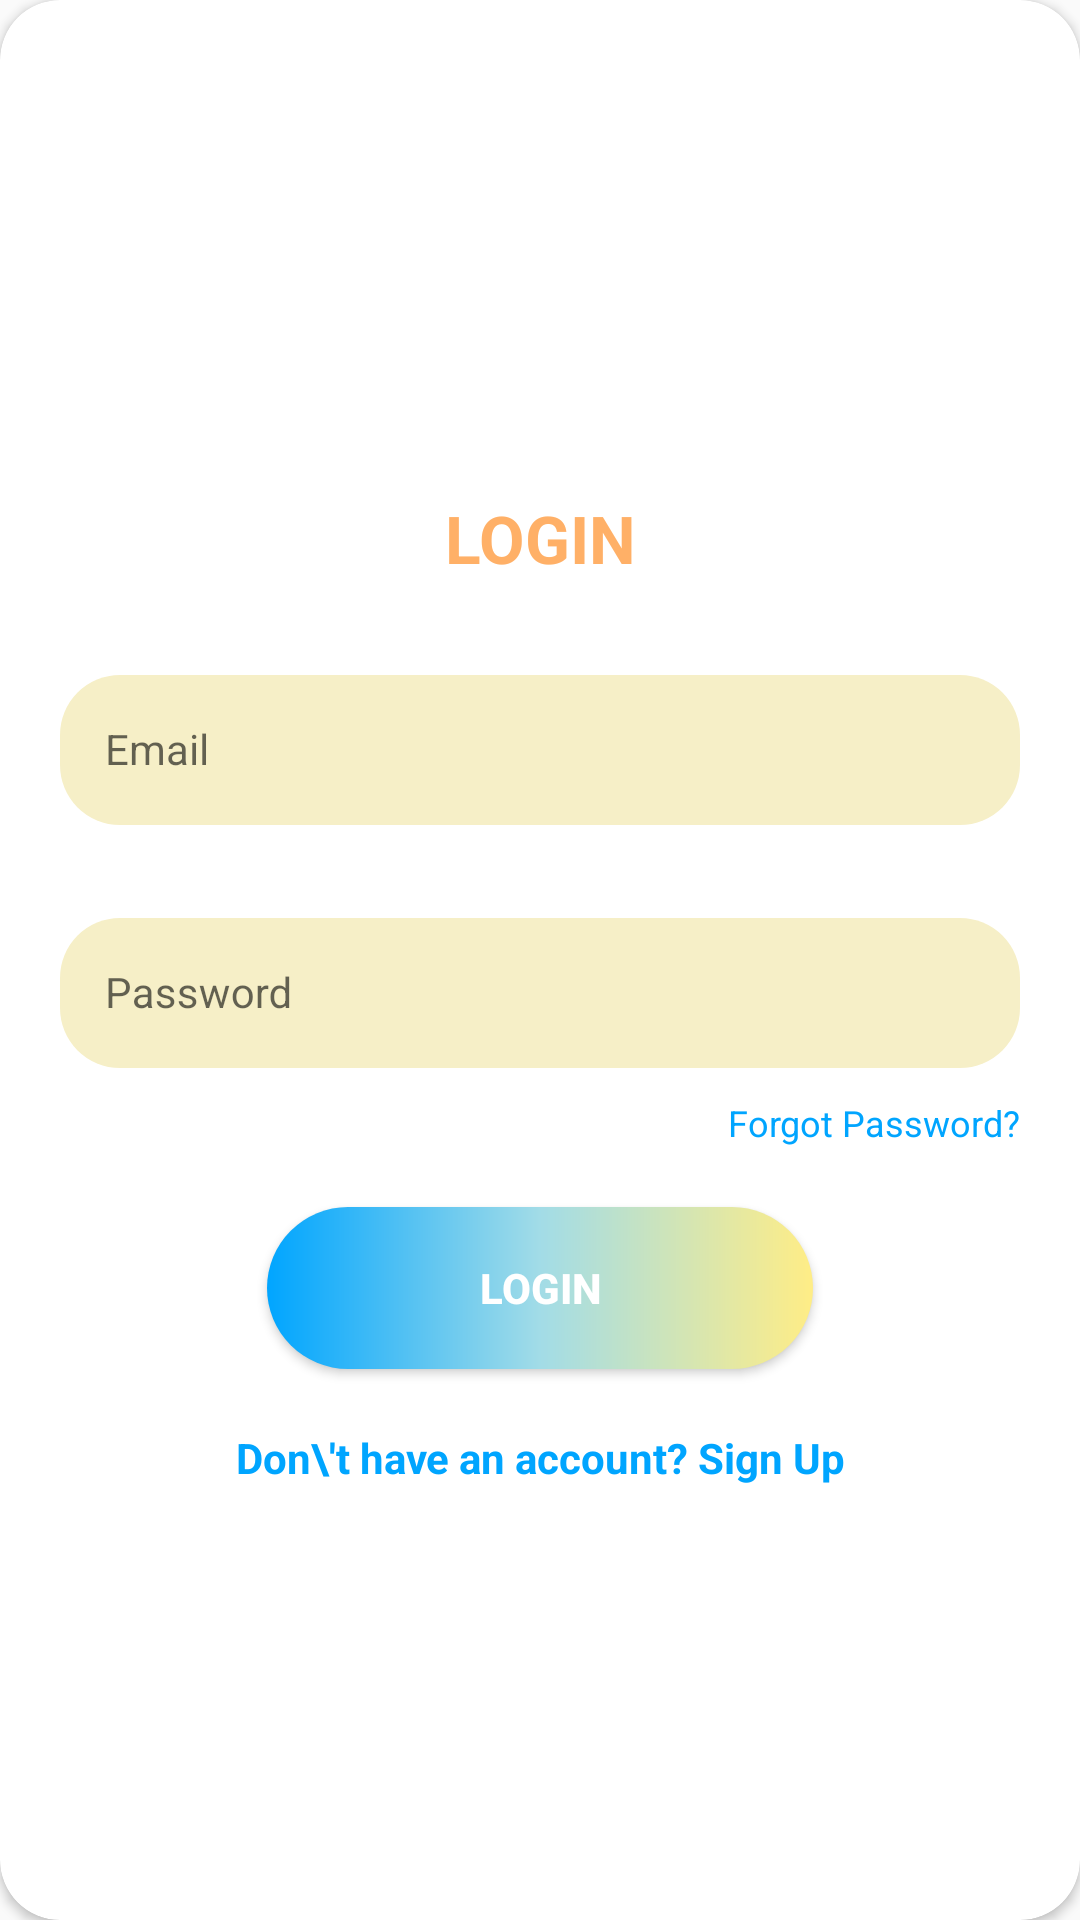

Here is an Android app screen rendered from its layout file. Give the layout XML and the strings, colors and styles it references.
<!-- AndroidManifest.xml: application theme Theme.MasterSH -->
<!-- res/layout/layout_auth_login.xml -->
<?xml version="1.0" encoding="utf-8"?>
<androidx.cardview.widget.CardView
    xmlns:android="http://schemas.android.com/apk/res/android"
    xmlns:app="http://schemas.android.com/apk/res-auto"
    android:layout_width="match_parent"
    android:layout_height="wrap_content"
    app:cardCornerRadius="20dp"
    android:elevation="5dp"
    android:layout_gravity="center"
    android:layout_marginTop="20dp"
    android:layout_marginBottom="20dp"
    android:background="#ffffff">

    <LinearLayout
        android:layout_width="match_parent"
        android:layout_height="wrap_content"
        android:orientation="vertical"
        android:layout_gravity="center"
        android:padding="20dp">

        <TextView
            android:id="@+id/txtAuthHeaderLogin"
            android:layout_width="match_parent"
            android:layout_height="wrap_content"
            android:textSize="22sp"
            android:textAlignment="center"
            android:textColor="@color/secondaryVariant"
            android:textStyle="bold"
            android:text="LOGIN"
            android:layout_marginTop="20dp"/>

        <com.google.android.material.textfield.TextInputLayout
            android:id="@+id/textInputEmail"
            android:layout_width="match_parent"
            android:layout_height="wrap_content"
            android:layout_marginTop="20dp">
            <EditText
                android:id="@+id/edAuthLoginEmail"
                android:layout_width="match_parent"
                android:layout_height="50dp"
                android:paddingStart="15dp"
                android:textSize="14sp"
                android:background="@drawable/input_custom"
                android:inputType="textEmailAddress"
                android:maxLines="1"
                android:hint="Email"/>
        </com.google.android.material.textfield.TextInputLayout>

        <com.google.android.material.textfield.TextInputLayout
            android:id="@+id/textInputPassword"
            android:layout_width="match_parent"
            android:layout_height="wrap_content"
            android:layout_marginTop="20dp">
            <EditText
                android:id="@+id/edAuthLoginPassword"
                android:layout_width="match_parent"
                android:layout_height="50dp"
                android:paddingStart="15dp"
                android:textSize="14sp"
                android:background="@drawable/input_custom"
                android:hint="Password"
                android:maxLines="1"
                android:inputType="textPassword"/>
        </com.google.android.material.textfield.TextInputLayout>

        <TextView
            android:id="@+id/txtAuthForgotPassword"
            android:layout_width="wrap_content"
            android:layout_height="wrap_content"
            android:text="Forgot Password?"
            android:textColor="@color/primaryTextColor"
            android:textSize="12sp"
            android:layout_gravity="end"
            android:layout_marginTop="10dp"/>

        <Button
            android:id="@+id/btnAuthLogin"
            android:layout_width="wrap_content"
            android:layout_height="wrap_content"
            android:background="@drawable/btn_custom"
            android:textColor="@color/white"
            android:textStyle="bold"
            android:text="Login"
            android:layout_gravity="center_horizontal"
            android:layout_marginTop="20dp"/>

        <TextView
            android:id="@+id/txtDontHaveAccount"
            android:layout_width="match_parent"
            android:layout_height="wrap_content"
            android:textAlignment="center"
            android:textStyle="bold"
            android:textColor="@color/primaryTextColor"
            android:text="Don\'t have an account? Sign Up"
            android:layout_marginTop="20dp"/>

    </LinearLayout>
</androidx.cardview.widget.CardView>
<!-- resources referenced by this layout -->
<resources>
  <color name="primaryTextColor">#00a5ff</color>
  <color name="secondaryVariant">#FFB067</color>
  <color name="white">#FFFFFFFF</color>
  <!-- drawable btn_custom (drawable) -->
  <?xml version="1.0" encoding="utf-8"?>
  <shape
      xmlns:android="http://schemas.android.com/apk/res/android"
      android:shape="rectangle">
  
      <corners android:radius="30dp"/>
      <gradient
          android:startColor="#00A5FF"
          android:centerColor="#A2DCE7"
          android:endColor="#FFED86"
          />
      <size
          android:width="182dp"
          android:height="54dp"
          />
  
  </shape>
  <!-- drawable input_custom (drawable) -->
  <?xml version="1.0" encoding="utf-8"?>
  <shape xmlns:android="http://schemas.android.com/apk/res/android"
      android:shape="rectangle">
  
      <corners android:radius="20dp"/>
      <solid android:color="#F6EFC7"/>
  
  </shape>
  <style name="Theme.MasterSH" parent="Theme.AppCompat.DayNight.NoActionBar">
          
          <item name="colorPrimary">@color/primary</item>
          <item name="colorPrimaryVariant">@color/primaryVariant</item>
          <item name="colorOnPrimary">@color/white</item>
          
          <item name="colorSecondary">@color/secondary</item>
          <item name="colorSecondaryVariant">@color/secondaryVariant</item>
          <item name="colorOnSecondary">@color/black</item>
          
          <item name="android:statusBarColor" tools:targetApi="l">?attr/colorPrimaryVariant</item>
          
      </style>
  <color name="primary">#A2DCE7</color>
  <color name="primaryVariant">#FFED86</color>
  <color name="secondary">#F8CCDC</color>
  <color name="black">#FF000000</color>
</resources>
